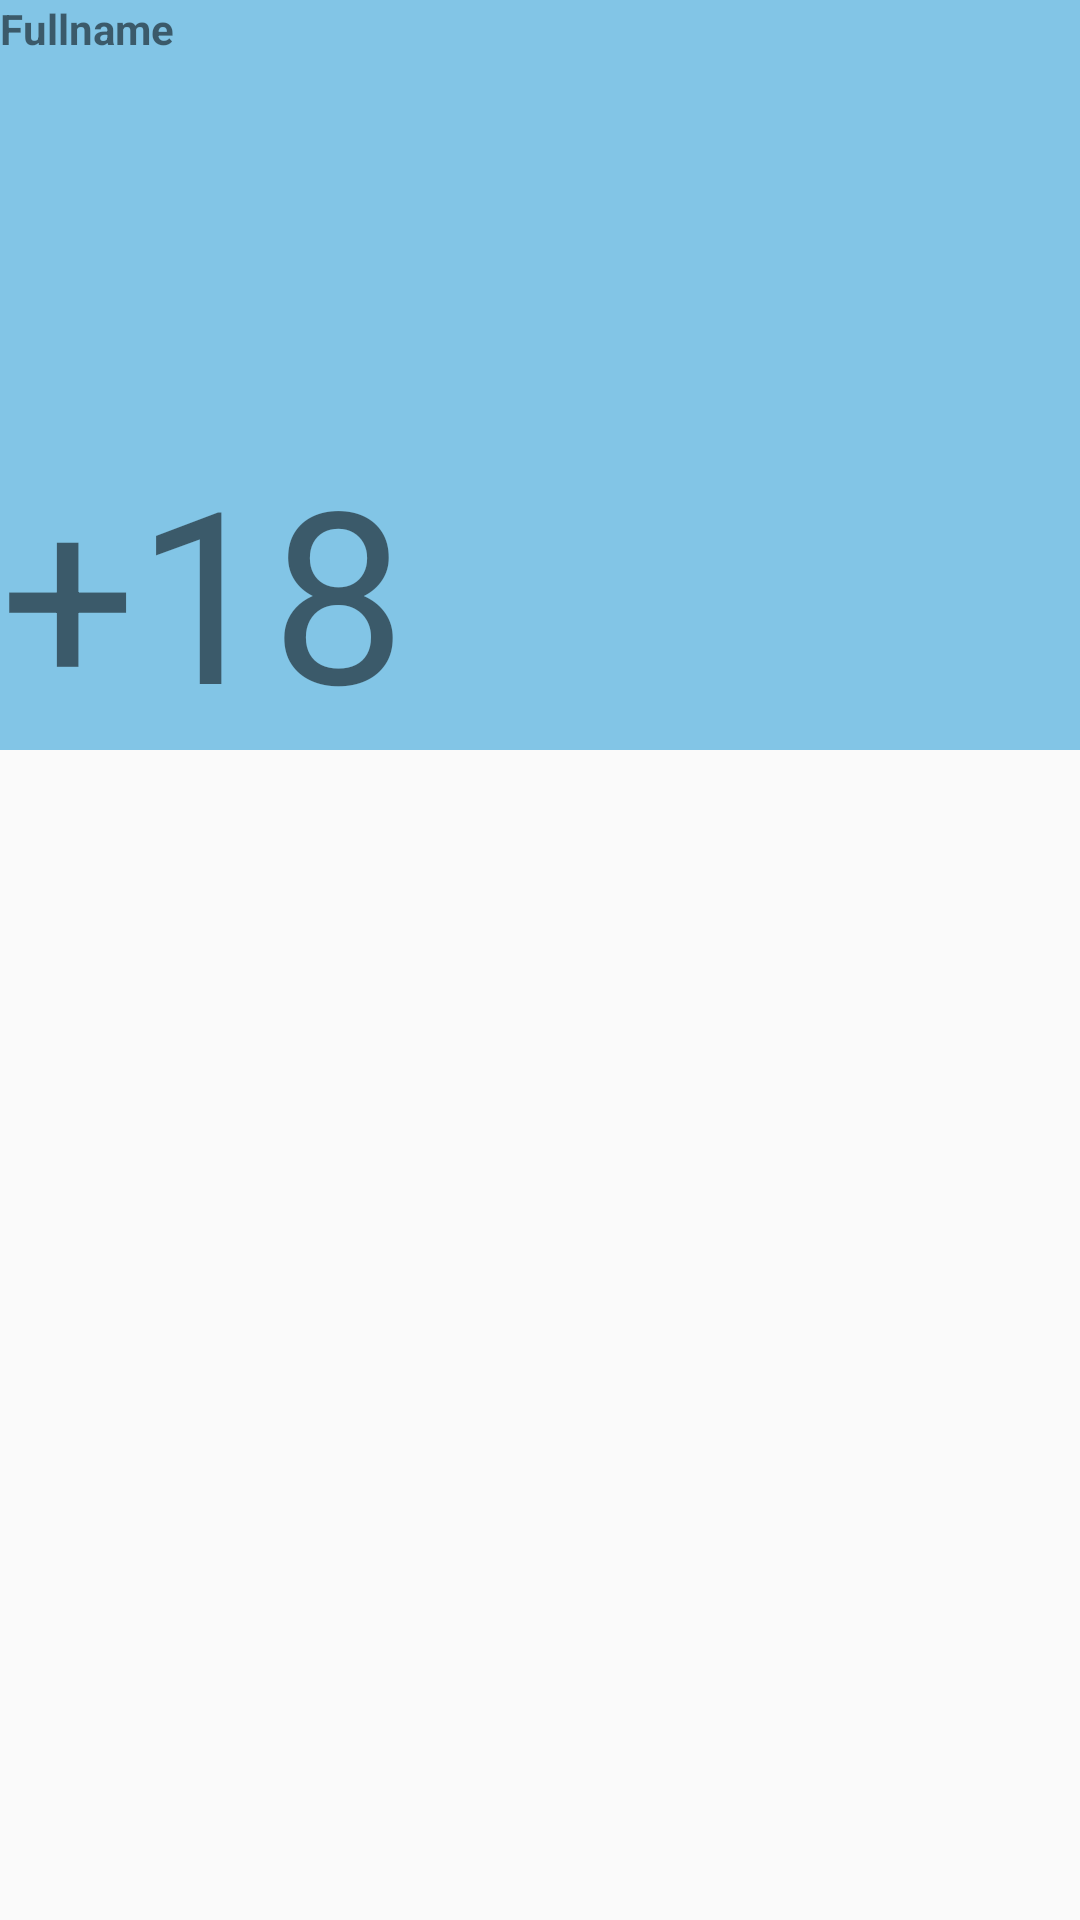

Produce the Android XML layout that renders to this screen, including the resource entries it uses.
<!-- AndroidManifest.xml: application theme MyTheme -->
<!-- res/layout/weather_layout.xml -->
<?xml version="1.0" encoding="utf-8"?>
<android.support.constraint.ConstraintLayout xmlns:android="http://schemas.android.com/apk/res/android"
    xmlns:app="http://schemas.android.com/apk/res-auto"
    xmlns:tools="http://schemas.android.com/tools"
    android:layout_width="match_parent"
    android:layout_height="match_parent"
    tools:context="com.geekbrains.weather.WeatherActivity">

    <RelativeLayout
        android:layout_width="match_parent"
        android:layout_height="match_parent">

        <RelativeLayout
            android:id="@+id/rl"
            android:layout_width="match_parent"
            android:layout_height="250dp"
            android:background="@color/blue">

            <TextView
                android:id="@+id/tv"
                android:layout_width="wrap_content"
                android:layout_height="wrap_content"
                android:layout_marginEnd="@dimen/default_padding"
                android:layout_marginStart="@dimen/default_padding"
                android:layout_marginTop="@dimen/default_padding"
                android:text="Fullname"
                android:textStyle="bold" />

            <TextView
                android:layout_width="wrap_content"
                android:layout_height="wrap_content"
                android:layout_alignParentBottom="true"
                android:layout_marginBottom="@dimen/default_padding"
                android:layout_marginLeft="@dimen/default_padding"
                android:layout_marginStart="@dimen/default_padding"
                android:text="+18"
                android:textSize="80sp"
                app:layout_constraintBottom_toBottomOf="parent"
                app:layout_constraintLeft_toLeftOf="parent"
                app:layout_constraintRight_toRightOf="parent"
                app:layout_constraintTop_toTopOf="parent" />

        </RelativeLayout>

    </RelativeLayout>

</android.support.constraint.ConstraintLayout>
<!-- resources referenced by this layout -->
<resources>
  <color name="blue">#82c5e6</color>
  <style name="MyTheme" parent="Theme.AppCompat.Light.DarkActionBar">
          
          <item name="colorPrimary">@color/dd_colorPrimary</item>
          <item name="colorPrimaryDark">@color/dd_colorPrimaryDark</item>
          <item name="colorAccent">@color/dd_colorAccent</item>
          <item name="android:colorForeground">@color/foreground_material_light</item>
      </style>
  <color name="dd_colorPrimary">#45becf</color>
  <color name="dd_colorPrimaryDark">#348e9b</color>
  <color name="dd_colorAccent">#d08d10</color>
  <color name="foreground_material_light">#000000</color>
</resources>
